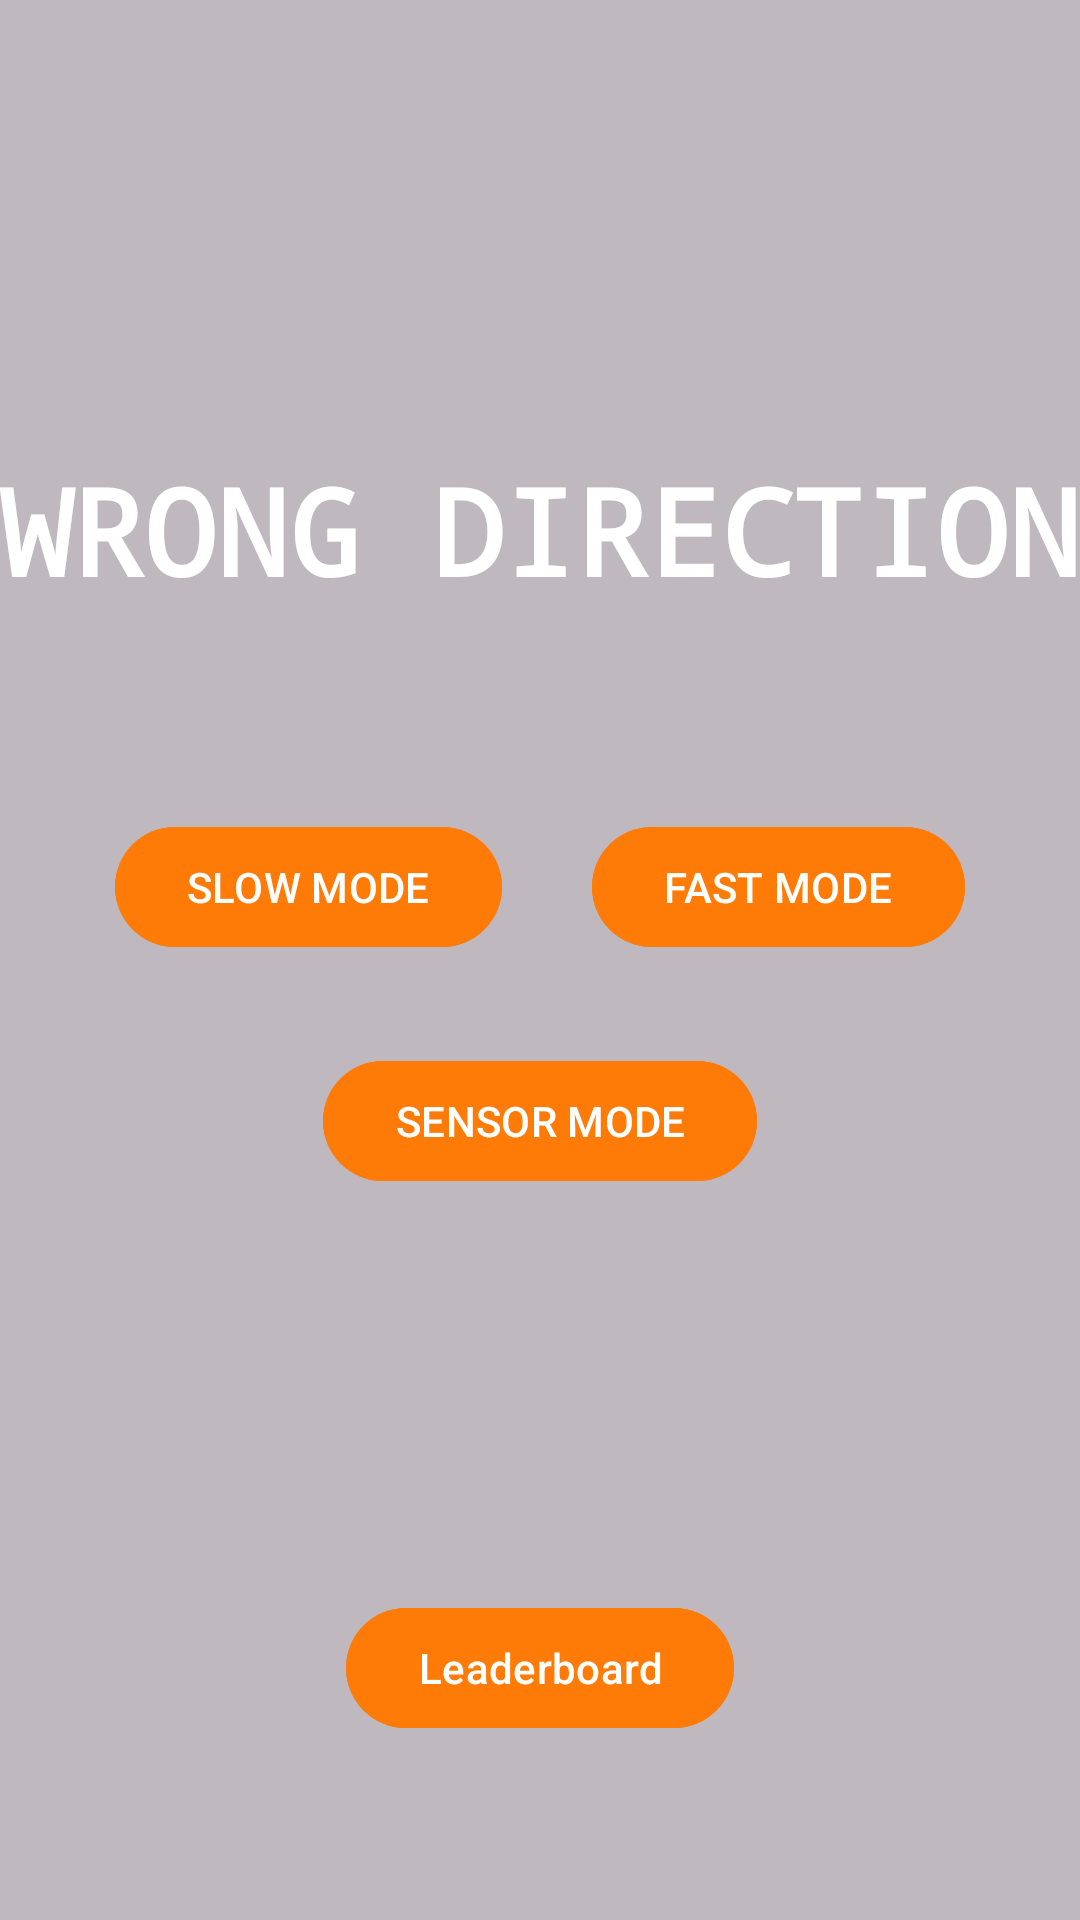

Produce the Android XML layout that renders to this screen, including the resource entries it uses.
<!-- AndroidManifest.xml: activity theme Theme.CarApp -->
<!-- res/layout/activity_menu.xml -->
<?xml version="1.0" encoding="utf-8"?>
<RelativeLayout xmlns:android="http://schemas.android.com/apk/res/android"
    android:layout_width="match_parent"
    android:layout_height="match_parent"
    xmlns:tools="http://schemas.android.com/tools"
    android:background="@drawable/menu_background"
    tools:context=".MenuActivity">

    
    <View
        android:layout_width="match_parent"
        android:layout_height="match_parent"
        android:background="#40000000" />

    <TextView
        android:id="@+id/menu_TXT_title"
        android:layout_width="wrap_content"
        android:layout_height="wrap_content"
        android:text="WRONG DIRECTION"
        android:layout_centerHorizontal="true"
        android:layout_marginTop="150dp"
        android:textSize="40sp"
        android:textColor="@color/white"
        android:typeface="monospace"
        android:textStyle="bold"
        />
    <TextView
        android:id="@+id/menu_TXT_title2"
        android:layout_width="wrap_content"
        android:layout_height="wrap_content"
        android:layout_centerHorizontal="true"
        android:layout_below="@id/menu_TXT_title"
        android:textSize="40sp"
        android:textColor="@color/black"

        />


    <androidx.appcompat.widget.LinearLayoutCompat
        android:id="@+id/menu_LNR_arrows"
        android:layout_width="wrap_content"
        android:layout_height="wrap_content"
        android:layout_below="@id/menu_TXT_title2"
        android:layout_centerInParent="true"
        android:gravity="center"
        android:orientation="horizontal">

        <com.google.android.material.button.MaterialButton
            android:id="@+id/btn_slow_Buttons"
            android:layout_width="wrap_content"
            android:layout_height="wrap_content"
            android:layout_margin="15dp"
            android:backgroundTint="@color/mustard_yellow"
            android:text="SLOW MODE"


            />

        <com.google.android.material.button.MaterialButton
            android:id="@+id/btn_fast_Buttons"
            android:layout_width="wrap_content"
            android:layout_height="wrap_content"
            android:layout_margin="15dp"
            android:backgroundTint="@color/mustard_yellow"
            android:text="FAST MODE"

            />


    </androidx.appcompat.widget.LinearLayoutCompat>

    <androidx.appcompat.widget.LinearLayoutCompat
        android:id="@+id/menu_LNR_sensor"
        android:layout_width="wrap_content"
        android:layout_height="wrap_content"
        android:layout_below="@id/menu_LNR_arrows"
        android:layout_centerInParent="true"
        android:gravity="center"
        android:orientation="horizontal">


        <com.google.android.material.button.MaterialButton
            android:id="@+id/sensor_mode_BTN"
            android:layout_width="wrap_content"
            android:layout_height="wrap_content"
            android:layout_margin="15dp"
            android:backgroundTint="@color/mustard_yellow"
            android:text="SENSOR MODE" />


    </androidx.appcompat.widget.LinearLayoutCompat>

    <com.google.android.material.button.MaterialButton
        android:id="@+id/menu_BTN_topTen"
        android:layout_width="wrap_content"
        android:layout_height="wrap_content"
        android:layout_alignParentBottom="true"
        android:layout_centerHorizontal="true"
        android:layout_marginStart="60dp"
        android:layout_marginTop="60dp"
        android:layout_marginEnd="60dp"
        android:layout_marginBottom="60dp"
        android:backgroundTint="@color/mustard_yellow"
        android:text="Leaderboard" />

</RelativeLayout>
<!-- resources referenced by this layout -->
<resources>
  <color name="black">#FF000000</color>
  <color name="mustard_yellow">#FF7B07</color>
  <color name="white">#FFFFFFFF</color>
  <style name="Theme.CarApp" parent="Theme.MaterialComponents.DayNight.DarkActionBar">
          
          <item name="colorPrimary">@color/purple_500</item>
          <item name="colorPrimaryVariant">@color/purple_700</item>
          <item name="colorOnPrimary">@color/white</item>
          
          <item name="colorSecondary">@color/teal_200</item>
          <item name="colorSecondaryVariant">@color/teal_700</item>
          <item name="colorOnSecondary">@color/black</item>
          
          <item name="android:statusBarColor">?attr/colorPrimaryVariant</item>
          
      </style>
  <color name="purple_500">#FF6200EE</color>
  <color name="purple_700">#FF3700B3</color>
  <color name="teal_200">#FF03DAC5</color>
  <color name="teal_700">#FF018786</color>
</resources>
